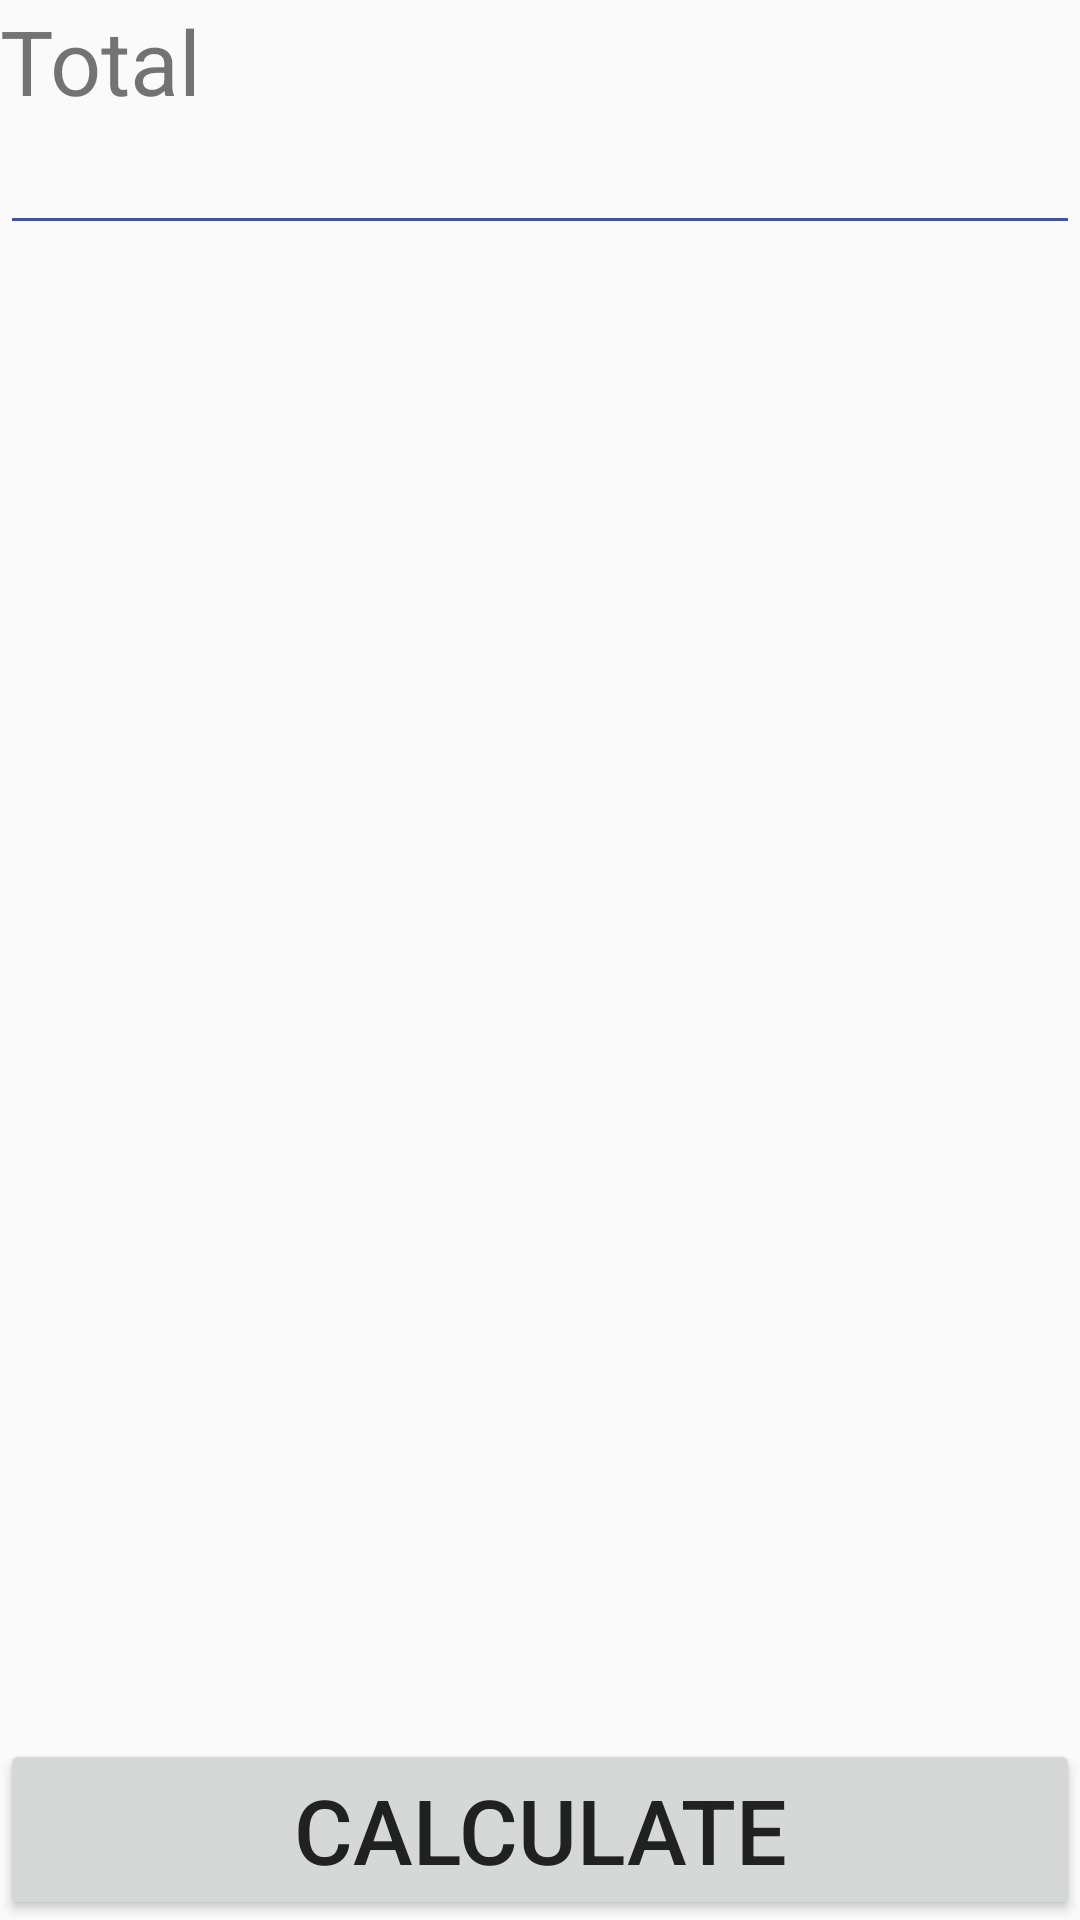

Write the Android layout XML for this screen, with the resource values it uses.
<!-- AndroidManifest.xml: application theme AppTheme -->
<!-- res/layout/calc_temp.xml -->
<?xml version="1.0" encoding="utf-8"?>

<LinearLayout xmlns:android="http://schemas.android.com/apk/res/android"
    xmlns:tools="http://schemas.android.com/tools"
    android:orientation="vertical"
    android:layout_width="match_parent"
    android:layout_height="match_parent"
    tools:context=".presentation.activity.NavigationScreen">

    <TextView
        android:layout_width="wrap_content"
        android:layout_height="wrap_content"
        android:layout_weight="0"
        android:textSize="30dp"
        android:text="Total"
        android:id="@+id/tvTotal" />

    <EditText
        android:layout_width="match_parent"
        android:layout_height="wrap_content"
        android:layout_weight="0"
        android:inputType="numberDecimal"
        android:ems="10"
        android:cursorVisible="false"
        android:id="@+id/etTotal" />
    <ListView
        android:layout_width="match_parent"
        android:layout_height="0dp"
        android:layout_weight="2"
        android:id="@+id/lvEmployeesList"

        ></ListView>

    <Button
        android:layout_width="match_parent"
        android:layout_height="wrap_content"
        android:layout_weight="0"
        android:text="Calculate"
        android:textSize="30dp"
        android:id="@+id/btnCalc"
        />




</LinearLayout>
<!-- resources referenced by this layout -->
<resources>
  <style name="AppTheme" parent="Theme.AppCompat.Light.DarkActionBar">
          
          <item name="colorPrimary">@color/colorPrimary</item>
          <item name="colorPrimaryDark">@color/colorPrimaryDark</item>
          <item name="colorAccent">@color/colorAccent</item>
          <item name="colorControlActivated">@color/colorPrimary</item>
          <item name="colorControlNormal">@color/colorPrimary</item>
          <item name="android:textColorPrimary">@color/colorText</item>
      </style>
  <color name="colorPrimary">#3F51B5</color>
  <color name="colorPrimaryDark">#303F9F</color>
  <color name="colorAccent">#FF4081</color>
  <color name="colorText">#212121</color>
</resources>
